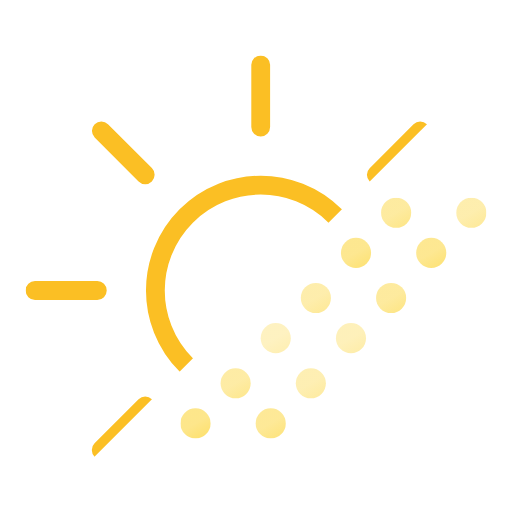
t = 0.00 s
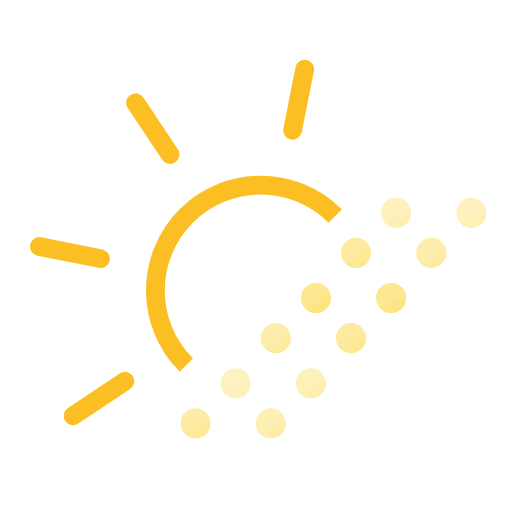
t = 1.50 s
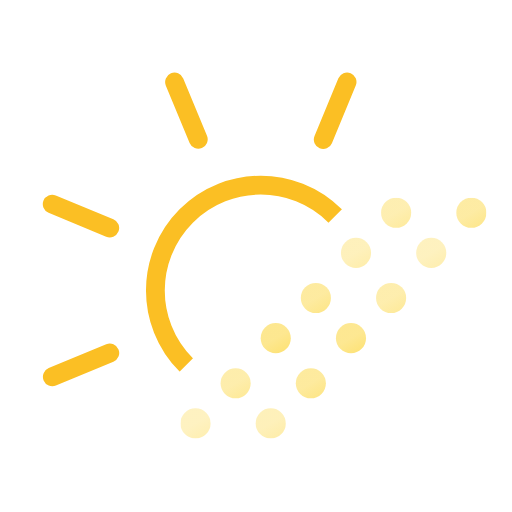
t = 3.00 s
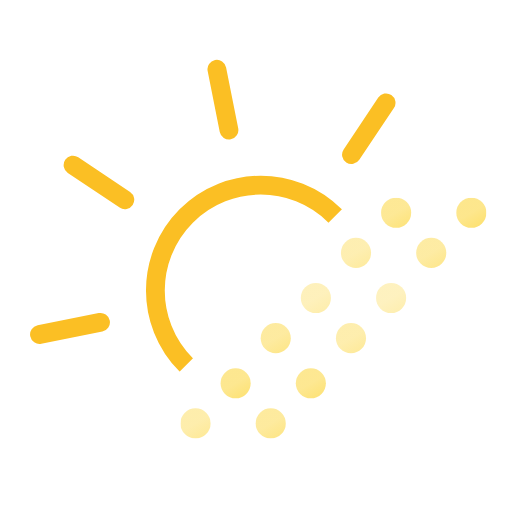
t = 4.50 s

The animated SVG that drew these frames (rendered in a browser with its animation timeline set to each time). Animation: 13 SMIL elements (animate=12,animateTransform=1); one cycle of 6.00 s, repeats indefinitely.

<svg xmlns="http://www.w3.org/2000/svg" xmlns:xlink="http://www.w3.org/1999/xlink" viewBox="48.083 24.333 408.333 408.333"><defs><linearGradient id="a" x1="6" x2="18" y1="169.6" y2="190.4" gradientUnits="userSpaceOnUse"><stop offset="0" stop-color="#fde68a"/><stop offset=".5" stop-color="#fde68a"/><stop offset="1" stop-color="#fde171"/></linearGradient><linearGradient xlink:href="#a" id="b" x1="66" x2="78" y1="169.6" y2="190.4"/><linearGradient xlink:href="#a" id="c" x1="38" x2="50" y1="137.6" y2="158.4"/><linearGradient xlink:href="#a" id="d" x1="98" x2="110" y1="137.6" y2="158.4"/><linearGradient xlink:href="#a" id="e" x1="70" x2="82" y1="101.6" y2="122.4"/><linearGradient xlink:href="#a" id="f" x1="130" x2="142" y1="101.6" y2="122.4"/><linearGradient xlink:href="#a" id="g" x1="102" x2="114" y1="69.6" y2="90.4"/><linearGradient xlink:href="#a" id="h" x1="162" x2="174" y1="69.6" y2="90.4"/><linearGradient xlink:href="#a" id="i" x1="134" x2="146" y1="33.6" y2="54.4"/><linearGradient xlink:href="#a" id="j" x1="194" x2="206" y1="33.6" y2="54.4"/><linearGradient xlink:href="#a" id="k" x1="166" x2="178" y1="1.6" y2="22.4"/><linearGradient xlink:href="#a" id="l" x1="226" x2="238" y1="1.6" y2="22.4"/><symbol id="n" viewBox="0 0 375 375"><circle cx="187.5" cy="187.5" r="84" fill="none" stroke="#fbbf24" stroke-miterlimit="10" stroke-width="15"/><path fill="none" stroke="#fbbf24" stroke-linecap="round" stroke-miterlimit="10" stroke-width="15" d="M187.5 57.2V7.5m0 360v-49.7m92.2-222.5 35-35M60.3 314.7l35.1-35.1m0-184.4-35-35m254.5 254.5-35.1-35.1M57.2 187.5H7.5m360 0h-49.7"><animateTransform additive="sum" attributeName="transform" dur="6s" repeatCount="indefinite" type="rotate" values="0 187.5 187.5; 45 187.5 187.5"/></path></symbol><symbol id="o" viewBox="0 0 244 192"><circle cx="12" cy="180" r="12" fill="url(#a)"><animate attributeName="opacity" begin="-1s" dur=".67s" repeatCount="indefinite" values=".5; 1; .5"/></circle><circle cx="72" cy="180" r="12" fill="url(#b)"><animate attributeName="opacity" begin="-1.08s" dur=".67s" repeatCount="indefinite" values=".5; 1; .5"/></circle><circle cx="44" cy="148" r="12" fill="url(#c)"><animate attributeName="opacity" begin="-1.16s" dur=".67s" repeatCount="indefinite" values=".5; 1; .5"/></circle><circle cx="104" cy="148" r="12" fill="url(#d)"><animate attributeName="opacity" begin="-1.24s" dur=".67s" repeatCount="indefinite" values=".5; 1; .5"/></circle><circle cx="76" cy="112" r="12" fill="url(#e)"><animate attributeName="opacity" begin="-1.32s" dur=".67s" repeatCount="indefinite" values=".5; 1; .5"/></circle><circle cx="136" cy="112" r="12" fill="url(#f)"><animate attributeName="opacity" begin="-1.40s" dur=".67s" repeatCount="indefinite" values=".5; 1; .5"/></circle><circle cx="108" cy="80" r="12" fill="url(#g)"><animate attributeName="opacity" begin="-1.48s" dur=".67s" repeatCount="indefinite" values=".5; 1; .5"/></circle><circle cx="168" cy="80" r="12" fill="url(#h)"><animate attributeName="opacity" begin="-1.56s" dur=".67s" repeatCount="indefinite" values=".5; 1; .5"/></circle><circle cx="140" cy="44" r="12" fill="url(#i)"><animate attributeName="opacity" begin="-1.64s" dur=".67s" repeatCount="indefinite" values=".5; 1; .5"/></circle><circle cx="200" cy="44" r="12" fill="url(#j)"><animate attributeName="opacity" begin="-1.72s" dur=".67s" repeatCount="indefinite" values=".5; 1; .5"/></circle><circle cx="172" cy="12" r="12" fill="url(#k)"><animate attributeName="opacity" begin="-1.80s" dur=".67s" repeatCount="indefinite" values=".5; 1; .5"/></circle><circle cx="232" cy="12" r="12" fill="url(#l)"><animate attributeName="opacity" begin="-1.88s" dur=".67s" repeatCount="indefinite" values=".5; 1; .5"/></circle></symbol><clipPath id="m"><path fill="none" d="M0 0h512L0 512V0z"/></clipPath></defs><g clip-path="url(#m)"><use xlink:href="#n" width="375" height="375" transform="translate(68.5 68.5)"/></g><use xlink:href="#o" width="244" height="192" transform="translate(192 182)"/></svg>
